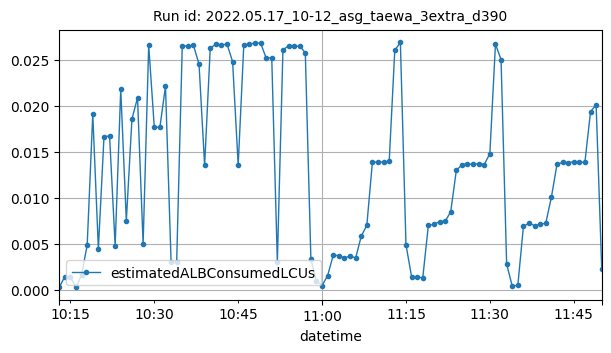

The data file committed next to this chart (first rows):
datetime, estimatedALBConsumedLCUs
2022-05-17T10:13:00Z, 0.00028
2022-05-17T10:14:00Z, 0.00144
2022-05-17T10:15:00Z, 0.0014
2022-05-17T10:16:00Z, 0.00026
2022-05-17T10:17:00Z, 0.00164
2022-05-17T10:18:00Z, 0.00488
2022-05-17T10:19:00Z, 0.01908
2022-05-17T10:20:00Z, 0.00447
2022-05-17T10:21:00Z, 0.01658
2022-05-17T10:22:00Z, 0.01678
2022-05-17T10:23:00Z, 0.0048
2022-05-17T10:24:00Z, 0.02182
2022-05-17T10:25:00Z, 0.0075
2022-05-17T10:26:00Z, 0.01856
2022-05-17T10:27:00Z, 0.02089
2022-05-17T10:28:00Z, 0.00501
2022-05-17T10:29:00Z, 0.02659
2022-05-17T10:30:00Z, 0.01768
2022-05-17T10:31:00Z, 0.01768
2022-05-17T10:32:00Z, 0.02215
2022-05-17T10:33:00Z, 0.00304
2022-05-17T10:34:00Z, 0.00304
2022-05-17T10:35:00Z, 0.02654
2022-05-17T10:36:00Z, 0.02651
2022-05-17T10:37:00Z, 0.02661
2022-05-17T10:38:00Z, 0.02452
2022-05-17T10:39:00Z, 0.01354
2022-05-17T10:40:00Z, 0.02626
2022-05-17T10:41:00Z, 0.02673
2022-05-17T10:42:00Z, 0.02661
2022-05-17T10:43:00Z, 0.02674
2022-05-17T10:44:00Z, 0.02481
2022-05-17T10:45:00Z, 0.01356
2022-05-17T10:46:00Z, 0.02662
2022-05-17T10:47:00Z, 0.02673
2022-05-17T10:48:00Z, 0.02682
2022-05-17T10:49:00Z, 0.02684
2022-05-17T10:50:00Z, 0.02522
2022-05-17T10:51:00Z, 0.02522
2022-05-17T10:52:00Z, 0.00304
2022-05-17T10:53:00Z, 0.02608
2022-05-17T10:54:00Z, 0.02654
2022-05-17T10:55:00Z, 0.02649
2022-05-17T10:56:00Z, 0.02651
2022-05-17T10:57:00Z, 0.02578
2022-05-17T10:58:00Z, 0.00332
2022-05-17T10:59:00Z, 0.00099
2022-05-17T11:00:00Z, 0.00046
2022-05-17T11:01:00Z, 0.00156
2022-05-17T11:02:00Z, 0.00379
2022-05-17T11:03:00Z, 0.00371
2022-05-17T11:04:00Z, 0.00346
2022-05-17T11:05:00Z, 0.00369
2022-05-17T11:06:00Z, 0.00347
2022-05-17T11:07:00Z, 0.00582
2022-05-17T11:08:00Z, 0.00702
2022-05-17T11:09:00Z, 0.01391
2022-05-17T11:10:00Z, 0.01387
2022-05-17T11:11:00Z, 0.01391
2022-05-17T11:12:00Z, 0.01396
... 38 more rows
